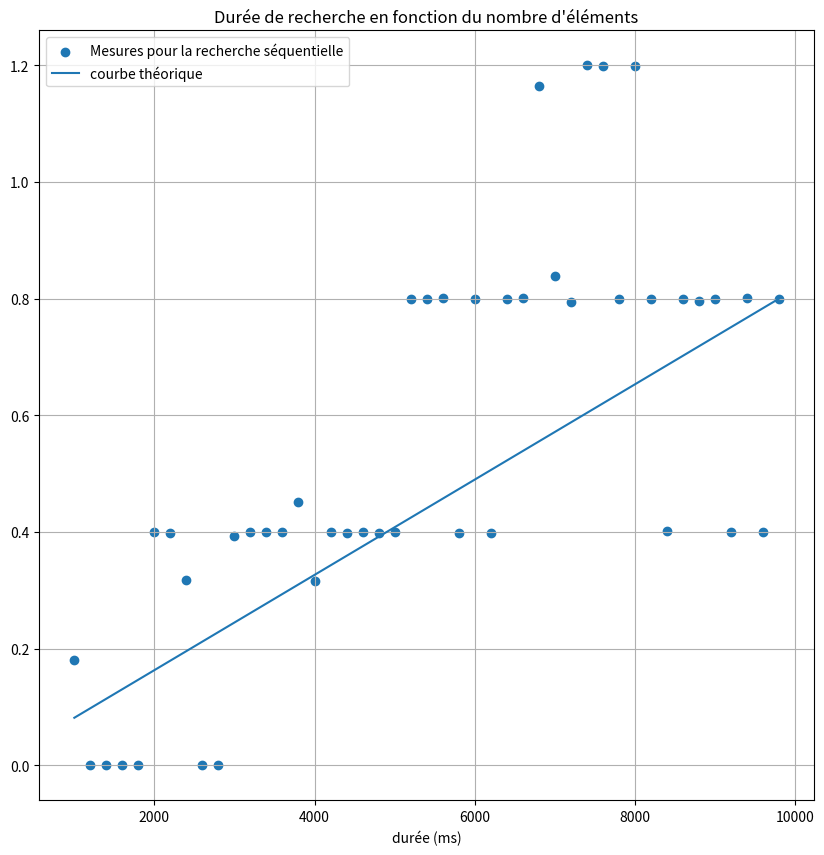

Python code for this plot: (Note: this script raises an exception after producing the figure.)
def search_value(value, table):
    """
    value: Valeur cherchée (entier)
    table : liste de N entiers triés
    Retourne l'indice de l'élément dans la table, -1 si la valeur n'est pas trouvée
    """
    # Initialisation
    result = -1
    i = 0
    n = len(table)
    # on continue si l'indice n'a pas atteint la fin et que le resultat = -1 (ou l'opposé avec un not)
    while i < n and result == -1:
        if table[i] == value:
            result = i
        i = i+1
    return result


#--------------------------------
#      ASSERTS
#--------------------------------

values = []
search = 10
expected = -1
result = search_value(search, values)
assert expected==result, f"Searching {search} in {values} should return {expected}, instead it returned {result}."

values = [1,2,5,6,7,8,9,10]
search = 3
expected = -1
result = search_value(search, values)
assert expected==result, f"Searching {search} in {values} should return {expected}, instead it returned {result}."

values = [1,2,5,6,7,8,9,10]
search = 10
expected = 7
result = search_value(search, values)
assert expected==result, f"Searching {search} in {values} should return {expected}, instead it returned {result}."


## implémentation avec un for
def search_value2(value, table):
    """
    value: Valeur cherchée (entier)
    table : liste de N entiers triés
    Retourne l'indice de l'élément dans la table, -1 si la valeur n'est pas trouvée
    """
    for i in range(len(table)):
        if value == table[i]:
            return i
    return -1

#--------------------------------
#      ASSERTS
#--------------------------------

values = []
search = 10
expected = -1
result = search_value(search, values)
assert expected==result, f"Searching {search} in {values} should return {expected}, instead it returned {result}."

values = [1,2,5,6,7,8,9,10]
search = 3
expected = -1
result = search_value(search, values)
assert expected==result, f"Searching {search} in {values} should return {expected}, instead it returned {result}."

values = [1,2,5,6,7,8,9,10]
search = 10
expected = 7
result = search_value(search, values)
assert expected==result, f"Searching {search} in {values} should return {expected}, instead it returned {result}."


import random
import string
import matplotlib.pyplot as plt
from time import process_time

lettres = string.ascii_lowercase

def create_mots(N, l=3):
    """Renvoie une liste de N mots ayant l lettres triés par ordre croissant """
    L = []
    # on rend le générateur prédictible en imposant une graine fixe
    #random.seed(2022)
    for i in range(N):
        mot = ''.join(random.choice(lettres) for i in range(l))
        L.append(mot)
    L.sort() # on trie la liste
    return L

def mesure(n):
    """
    Retourne le temps moyen (en ms) pour effectuer la recherche du dernier élément dans une liste triée de n éléments
    """
    liste = create_mots(n, l=5)
    somme = 0
    for i in range(10):
        start = process_time()
        search_value(liste[-1], liste)
        end = process_time()
        somme += end-start
    return 1000*somme/10 # on effectue la moyenne des temps

results = []
for i in range(1000, 10000, 200):
    t = mesure(i)
    results.append((i, t))

plt.figure(figsize=(10, 10))
plt.xlabel("nombre d'éléments dans la liste")
plt.xlabel("durée (ms)")

x = [r[0] for r in results]
y = [r[1] for r in results]
plt.scatter(x, y, label='Mesures pour la recherche séquentielle')

x_max = x[-1]
y_max = y[-1]
coef_dir = y_max/x_max
y1=[v*coef_dir for v in x]
plt.plot(x, y1, label='courbe théorique')

plt.legend()
plt.title("Durée de recherche en fonction du nombre d'éléments")
plt.grid(True)
plt.show()

def search_value_dicho(value, table):
    """
    value: Valeur cherchée
    table : liste triée par ordre croissant
    Retourne l'indice de l'élément dans la table, -1 si la valeur n'est pas trouvée
    """
    i = 0 # Indice de la partie gauche
    j = len(table)-1 # Indice de la partie droite
    # code à compléter
    while j + i >= 0:
        m = j - i / 2
        if table[m] < 0:
            j = m - 1
        elif table[m] > 0:
            i == m - 1

        else:
            return m
    return -1


liste = create_mots(2**3, l=3)
print(liste)
print(search_value_dicho(liste[-1], liste))

from math import log2

print(f"log2(8) = {log2(8)} car 8=2^3")
print(f"log2(16) = {log2(16)} car 16=2^4")

log2(1000000)

import matplotlib.pyplot as plt
from time import process_time
from prettytable import PrettyTable
from math import log2

def mesure(n):
    """
    Retourne le temps moyen (en ms) pour effectuer la recherche du dernier élément dans une liste triée de n éléments
    """
    liste = create_mots(n, l=5)
    somme = 0
    nombre_essais = 10
    for i in range(nombre_essais):
        start = process_time()
        search_value_dicho(liste[-1], liste)
        end = process_time()
        somme += end-start
    return 1000000*somme/nombre_essais # on effectue la moyenne des temps en nanoseconde

results = []
for i in range(1, 20):
    nombre = 2**i # on passe en puissance de 2
    t = mesure(nombre)
    results.append((nombre, t))


plt.figure(figsize=(12, 8))
plt.xlabel("nombre d'éléments dans la liste")
plt.ylabel("durée (ns)")
x = [r[0] for r in results]
y = [r[1] for r in results]
plt.scatter(x, y, label='Mesures')
# détermination des valeurs théoriques en se basant sur la dernière mesure
max_log2 = log2(x[-1])
max_releve = y[-1]
y1 = [max_releve*log2(r[0])/max_log2 for r in results]
plt.plot(x, y1, label='Courbe théorique')

plt.legend()
plt.title("Durée de recherche en fonction du nombre d'éléments")
plt.grid(True)
plt.show()
